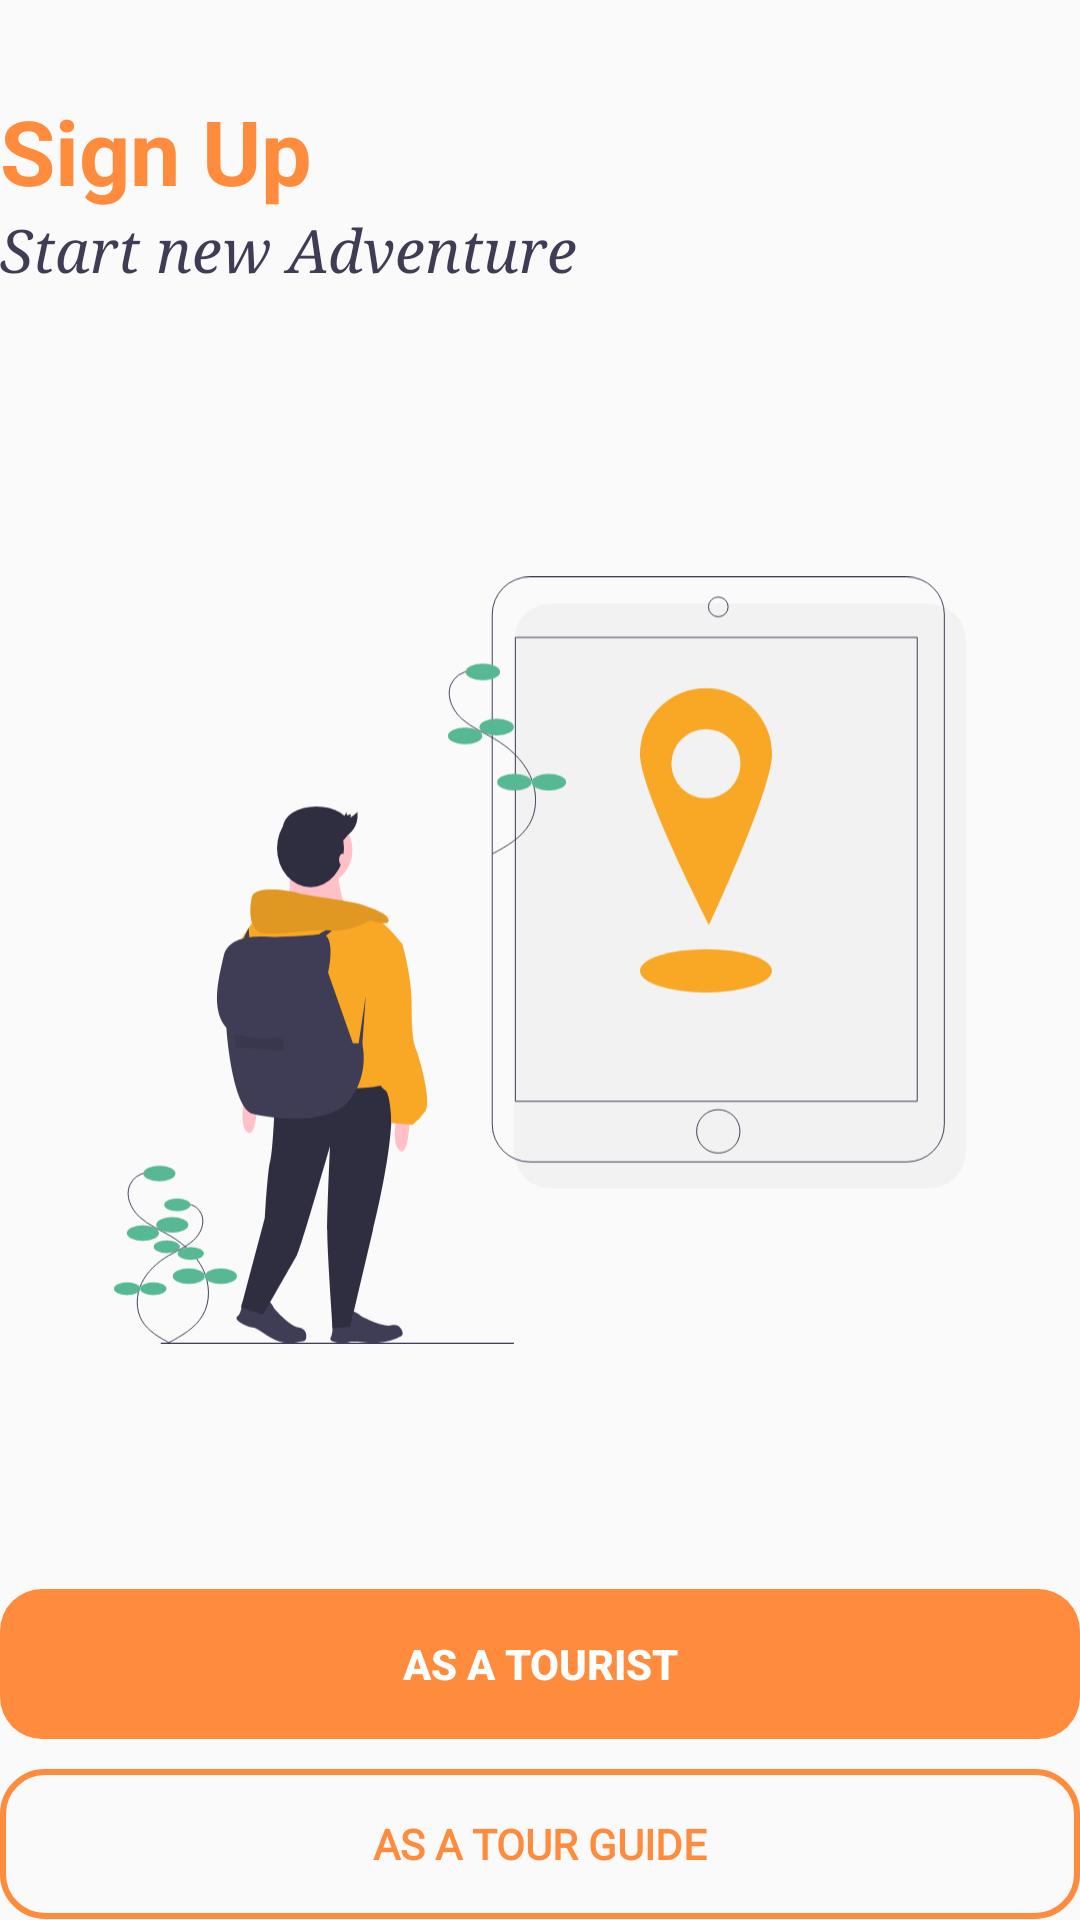

Layout XML and referenced resources for this Android screen:
<!-- AndroidManifest.xml: application theme AppTheme -->
<!-- res/layout/activity_accoountpage_signup.xml -->
<?xml version="1.0" encoding="utf-8"?>

<layout xmlns:app="http://schemas.android.com/apk/res-auto"
    xmlns:tools="http://schemas.android.com/tools"
    xmlns:android="http://schemas.android.com/apk/res/android">

    <androidx.constraintlayout.widget.ConstraintLayout
        android:layout_width="match_parent"
        android:layout_height="match_parent">

        <ImageView
            android:id="@+id/splashBg"
            android:layout_width="match_parent"
            android:layout_height="match_parent"

            android:layout_marginStart="38dp"
            android:layout_marginTop="38dp"
            android:layout_marginEnd="38dp"
            android:layout_marginBottom="38dp"
            android:src="@drawable/ic_undraw_traveling_t8y2"
            tools:ignore="MissingConstraints" />

        <RelativeLayout
            android:id="@+id/containerLayout"
            android:layout_width="match_parent"
            android:layout_height="match_parent"
            android:layout_marginStart="@dimen/container_layout_margin"
            android:layout_marginTop="@dimen/container_layout_margin"
            android:layout_marginEnd="@dimen/container_layout_margin"
            android:layout_marginBottom="@dimen/container_layout_margin">

            <TextView
                style="@style/LabelStyle"
                android:layout_alignParentStart="true"
                android:layout_alignParentTop="true"
                android:layout_centerInParent="true"
                android:layout_marginTop="30dp"
                android:layout_width="wrap_content"
                android:layout_height="wrap_content"
                android:fontFamily="sans-serif"
                android:textColor="#FF8B3D"
                android:textSize="30sp"
                android:textStyle="bold"
                android:text="Sign Up"


                />

            <TextView
                android:id="@+id/no_account"
                style="@style/LabelStyle"
                android:layout_alignParentStart="true"
                android:layout_alignParentTop="true"
                android:layout_centerInParent="true"
                android:layout_marginTop="70dp"
                android:layout_width="wrap_content"
                android:layout_height="wrap_content"
                android:layout_alignWithParentIfMissing="true"
              android:fontFamily="serif"
                 android:textStyle="italic"

                android:textColor="#3F3D56"
                android:textSize="20sp"
               android:text="Start new Adventure"/>


            <LinearLayout
                android:layout_width="match_parent"
                android:layout_height="match_parent"
                android:gravity="bottom"
                android:orientation="vertical"
                android:layout_marginBottom="-20dp">

                <Button
                    android:id="@+id/button5"
                    style="@style/Widget.AppCompat.Button.Borderless"
                    android:layout_width="match_parent"
                    android:layout_height="wrap_content"
                    android:layout_marginBottom="10dp"
                    android:minWidth="175dp"
                    android:minHeight="50dp"

                    android:background="@drawable/btn_primary"

                    android:text="@string/signupastourist"
                    android:textColor="#FFF"
                    android:textSize="14sp"
                    android:textStyle="bold" />

                <Button
                    android:id="@+id/button9"
                    android:layout_width="match_parent"
                    android:layout_height="wrap_content"
                    android:layout_marginBottom="20dp"
                    android:minWidth="175dp"
                    android:minHeight="50dp"
                    style="@style/StrokeButtonStyle"


                    android:text="@string/signupastourguide"
                    android:textSize="14sp"
                    android:textColor="#FF8B3D"
                    android:textStyle="bold" />
            </LinearLayout>


        </RelativeLayout>
    </androidx.constraintlayout.widget.ConstraintLayout>
</layout>
<!-- resources referenced by this layout -->
<resources>
  <!-- drawable btn_primary (drawable-hdpi) -->
  <?xml version="1.0" encoding="utf-8"?>
  <shape xmlns:android="http://schemas.android.com/apk/res/android">
  
      <solid
  android:color="#FF8B3D"
      />
  
  <corners
  android:radius="14dp"
      />
  
      </shape>
  <!-- drawable ic_undraw_traveling_t8y2: vector/xml drawable (drawable, 9645 chars, omitted) -->
  <string name="signupastourguide">As a tour guide</string>
  <string name="signupastourist">As a tourist  </string>
  <style name="LabelStyle" parent="AppTheme">
          <item name="android:layout_height">wrap_content</item>
          <item name="android:layout_width">wrap_content</item>
          <item name="android:textSize">28sp</item>
          <item name="android:fontFamily">@font/sf_pro_display_regular</item>
          <item name="android:textColor">@color/primary_txt</item>
      </style>
  <style name="StrokeButtonStyle" parent="SolidButtonStyle">
          <item name="android:background">@drawable/stroke_bg</item>
  
      </style>
  <style name="AppTheme" parent="Theme.AppCompat.Light.NoActionBar">
          
          <item name="colorPrimary">@color/colorPrimary</item>
          <item name="colorPrimaryDark">@color/colorPrimaryDark</item>
          <item name="colorAccent">@color/colorAccent</item>
          <item name="android:windowFullscreen">true</item>
  
      </style>
  <color name="primary_txt">#212121</color>
  <style name="SolidButtonStyle" parent="Widget.AppCompat.Button.Borderless">
          <item name="android:layout_width">wrap_content</item>
          <item name="android:layout_height">wrap_content</item>
          <item name="android:background">@drawable/solid_bg</item>
          <item name="android:textColor">#ffffff</item>
          <item name="android:fontFamily">@font/sf_pro_display_semibold</item>
          <item name="android:textSize">18sp</item>
      </style>
  <!-- drawable stroke_bg (drawable) -->
  <?xml version="1.0" encoding="utf-8"?>
  <shape xmlns:android="http://schemas.android.com/apk/res/android"
      android:shape="rectangle">
  
      <stroke
          android:width="2dp"
          android:color="#FF8B3D" />
      <corners
          android:radius="14dp"
          />
  </shape>
  <color name="colorPrimary">#3F51B5</color>
  <color name="colorPrimaryDark">#141932</color>
  <color name="colorAccent">#ff563f</color>
</resources>
